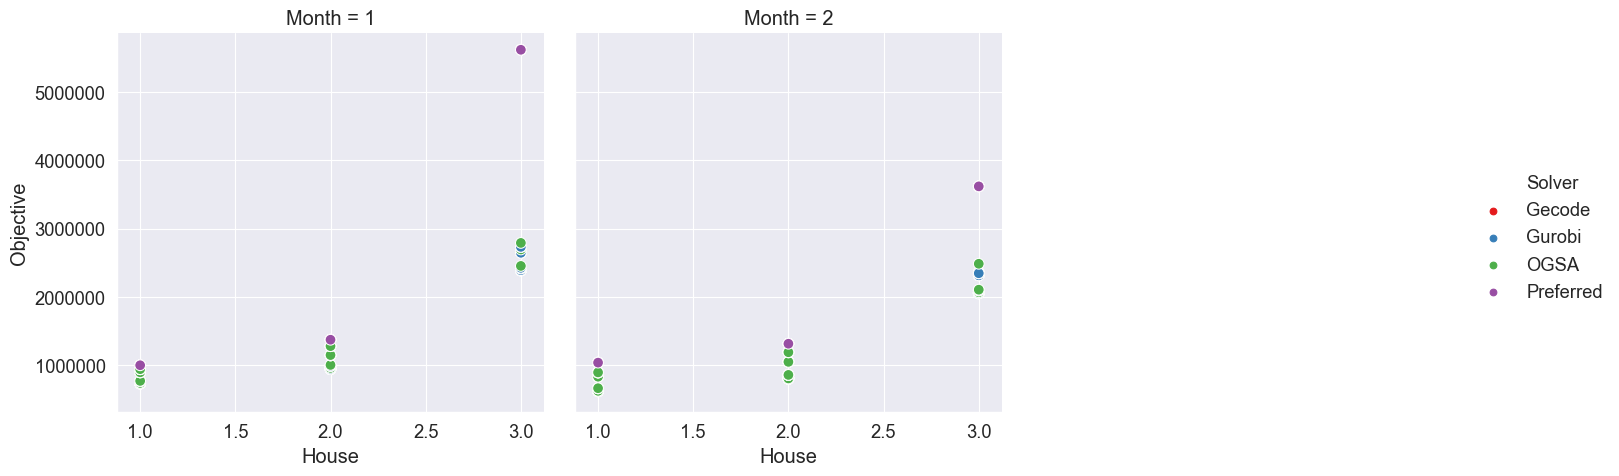

Values plotted in this chart, from the file beside it:
, , , , , Gecode, Gurobi, Gecode, Gurobi, OGSA, Preferred, Objective Ratio
, , , , , Initial, Initial, Modified, Modified, Modified, Modified, Modified
Month, House, Variable choices, Constraint variables, Weight, , , , , , , 
1, 1, anti_first_fail, indomain_min, 0, 727170, 727170, 727170, 727170, 727170, 996042, 1.0
1, 1, anti_first_fail, indomain_min, 5, 732570, 732570, 732570, 732570, 737270, 996042, 1.006
1, 1, anti_first_fail, indomain_min, 50, 764906, 764906, 764906, 764906, 766486, 996042, 1.002
1, 1, anti_first_fail, indomain_min, 500, 892922, 892922, 892922, 892922, 892922, 996042, 1.0
1, 1, anti_first_fail, indomain_min, 1000, 938342, 938342, 938342, 938342, 938342, 996042, 1.0
1, 2, anti_first_fail, indomain_min, 0, 939250, 939250, 939250, 939250, 939250, 1370350, 1.0
1, 2, anti_first_fail, indomain_min, 5, 944065, 944065, 944065, 944065, 958360, 1370350, 1.015
1, 2, anti_first_fail, indomain_min, 50, 987400, 987400, 987400, 987400, 1000750, 1370350, 1.014
1, 2, anti_first_fail, indomain_min, 500, 1141550, 1141550, 1141550, 1141550, 1145450, 1370350, 1.003
1, 2, anti_first_fail, indomain_min, 1000, 1276350, 1276350, 1276350, 1276350, 1276350, 1370350, 1.0
1, 3, anti_first_fail, indomain_min, 0, 2386315, 2386315, 2386315, 2386315, 2398215, 5623217, 1.005
1, 3, anti_first_fail, indomain_min, 5, 2390700, 2390700, 2390700, 2390700, 2414400, 5623217, 1.01
1, 3, anti_first_fail, indomain_min, 50, 2425413, 2425413, 2425413, 2425413, 2452913, 5623217, 1.011
1, 3, anti_first_fail, indomain_min, 500, 2645617, 2645617, 2645617, 2645617, 2694317, 5623217, 1.018
1, 3, anti_first_fail, indomain_min, 1000, 2732517, 2732517, 2732517, 2732517, 2790317, 5623217, 1.021
2, 1, anti_first_fail, indomain_min, 0, 614144, 614144, 614144, 614144, 614144, 1034420, 1.0
2, 1, anti_first_fail, indomain_min, 5, 620809, 620809, 620809, 620809, 620809, 1034420, 1.0
2, 1, anti_first_fail, indomain_min, 50, 659018, 659018, 659018, 659018, 659018, 1034420, 1.0
2, 1, anti_first_fail, indomain_min, 500, 828020, 828020, 828020, 828020, 828020, 1034420, 1.0
2, 1, anti_first_fail, indomain_min, 1000, 891220, 891220, 891220, 891220, 891220, 1034420, 1.0
2, 2, anti_first_fail, indomain_min, 0, 796400, 796400, 796400, 796400, 796400, 1311800, 1.0
2, 2, anti_first_fail, indomain_min, 5, 802390, 802390, 802390, 802390, 802390, 1311800, 1.0
2, 2, anti_first_fail, indomain_min, 50, 854400, 854400, 854400, 854400, 854400, 1311800, 1.0
2, 2, anti_first_fail, indomain_min, 500, 1045700, 1045700, 1045700, 1045700, 1045700, 1311800, 1.0
2, 2, anti_first_fail, indomain_min, 1000, 1187100, 1187100, 1187100, 1187100, 1187100, 1311800, 1.0
2, 3, anti_first_fail, indomain_min, 0, 2050644, 2050644, 2050644, 2050644, 2062944, 3619735, 1.006
2, 3, anti_first_fail, indomain_min, 5, 2055778, 2055778, 2055778, 2055778, 2067718, 3619735, 1.006
2, 3, anti_first_fail, indomain_min, 50, 2095694, 2095694, 2095694, 2095694, 2104394, 3619735, 1.004
2, 3, anti_first_fail, indomain_min, 500, 2315535, 2315535, 2315535, 2315535, 2366435, 3619735, 1.022
2, 3, anti_first_fail, indomain_min, 1000, 2345535, 2345535, 2345535, 2345535, 2484435, 3619735, 1.059
